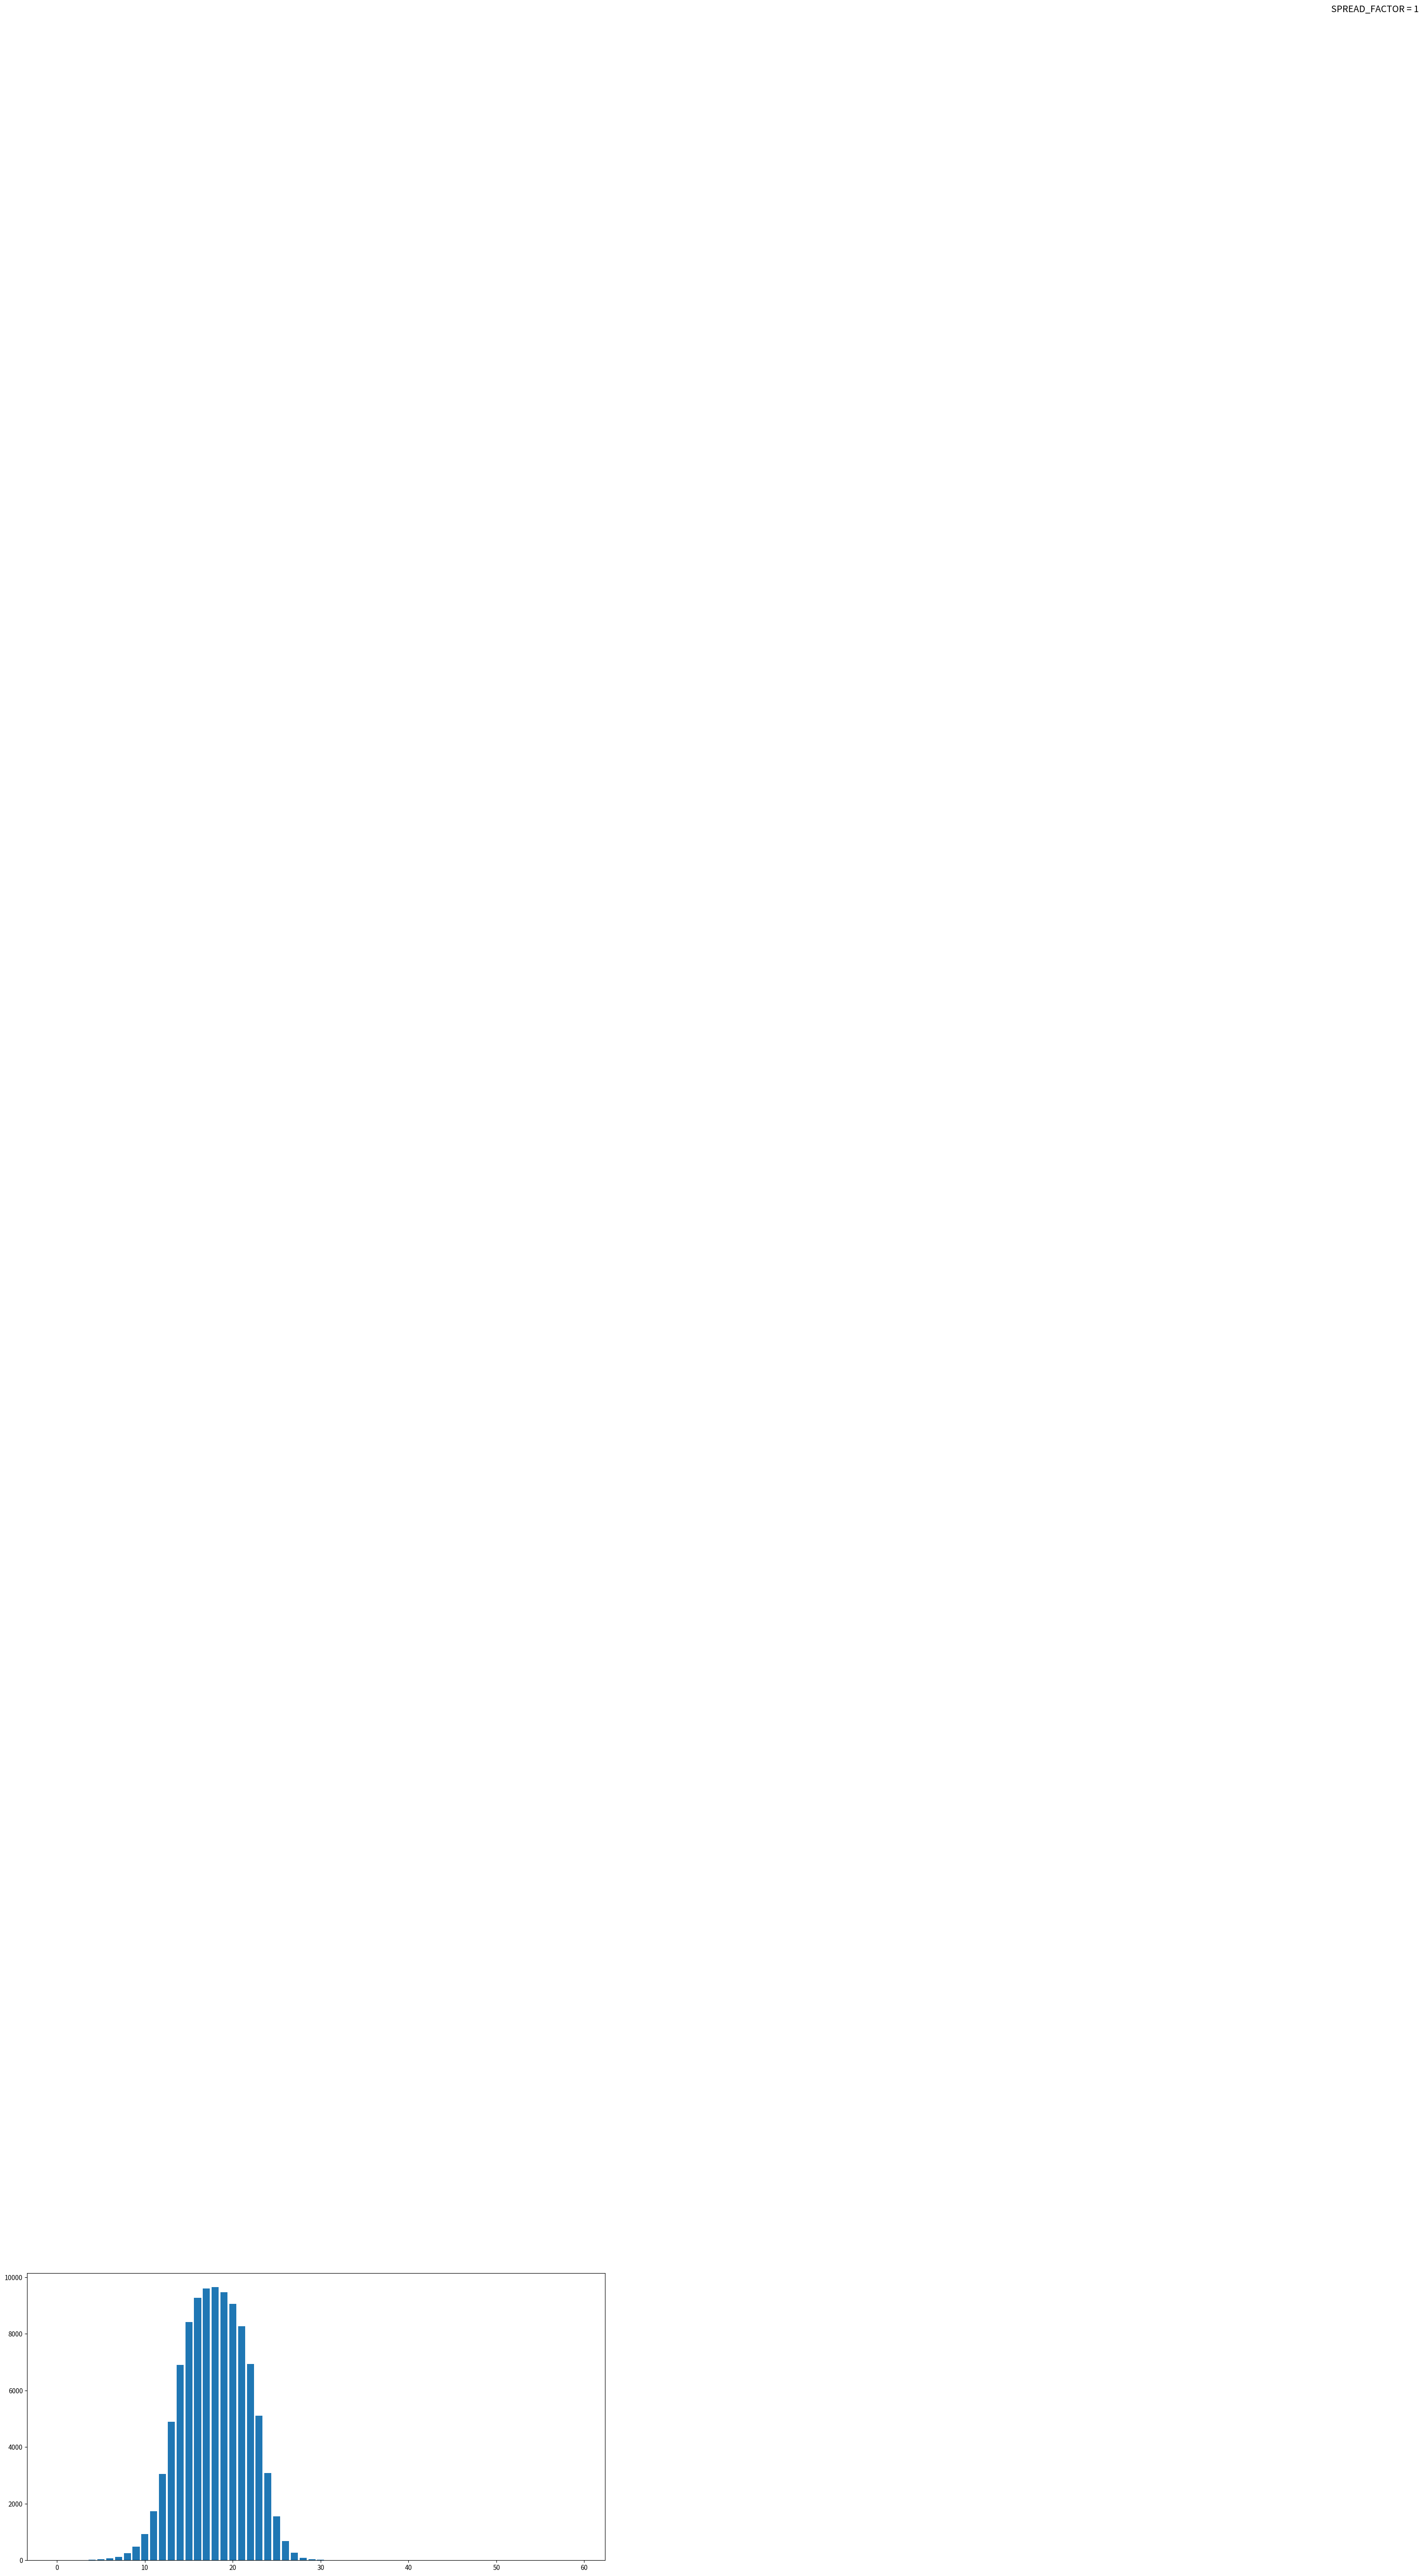

The matplotlib source for this figure:
import numpy as np
import pandas as pd
import matplotlib.pyplot as plt
import csv


DAYS = 60
POPULATION = 10000
SPREAD_FACTOR = 1
DAYS_TO_RECOVER = 10
INITIALLY_AFFECTED = 1

# np.arange() is an array creation routine based on numerical ranges
# np.arange(POPULATION) creates array([0, 1, 2, 3, ... POPULATION-1])
city = pd.DataFrame(data={'id': np.arange(POPULATION), 'infected': False, 'recovery_day': None, 'recovered': False})
city = city.set_index('id')

#sample allows to choose random row/s in the dataframe. replace=false means we cannot sample the same row twice.
firstCases = city.sample(INITIALLY_AFFECTED, replace=False)

#After randomly selecting the people initially infected, change their status to "INFECTED = TRUE" in the dataframe
city.loc[firstCases.index, 'infected'] = True

# People initially infected need 10 days to recover. this sets the counter
city.loc[firstCases.index, 'recovery_day'] = DAYS_TO_RECOVER

# Initialise the value of active_cases with initially_affected. Active_cases will change over time.
stat_active_cases = np.array([INITIALLY_AFFECTED])
stat_recovered = [0]

for today in range(1, DAYS):
    # Mark recovered people, they are not infectious anymore
    city.loc[city['recovery_day'] == today, 'recovered'] = True
    city.loc[city['recovery_day'] == today, 'infected'] = False


    spreadingPeople = city[ (city['infected'] == True)]
    totalCasesToday = round(len(spreadingPeople) * SPREAD_FACTOR)
    casesToday = city.sample(totalCasesToday, replace=True)

    # Ignore already infected or recovered people
    casesToday = casesToday[ (casesToday['infected'] == False) & (casesToday['recovered'] == False) ]

    # Mark the new cases as infected
    city.loc[casesToday.index, 'infected'] = True
    city.loc[casesToday.index, 'recovery_day'] = today + DAYS_TO_RECOVER

    stat_active_cases = np.append(stat_active_cases, len(city[city['infected'] == True]))
    print(stat_active_cases)
    stat_recovered.append(len(city[city['recovered'] == True]))
    # if today >= 5:
    #     SPREAD_FACTOR = 1
    # if today >= 10:
    #     SPREAD_FACTOR = 0.1



fig = plt.figure(figsize=(16, 8))

plt.bar(x=np.arange(DAYS), height=stat_active_cases)
plt.text(145, 90000, f"SPREAD_FACTOR = {SPREAD_FACTOR}", fontsize=14)
plt.show()